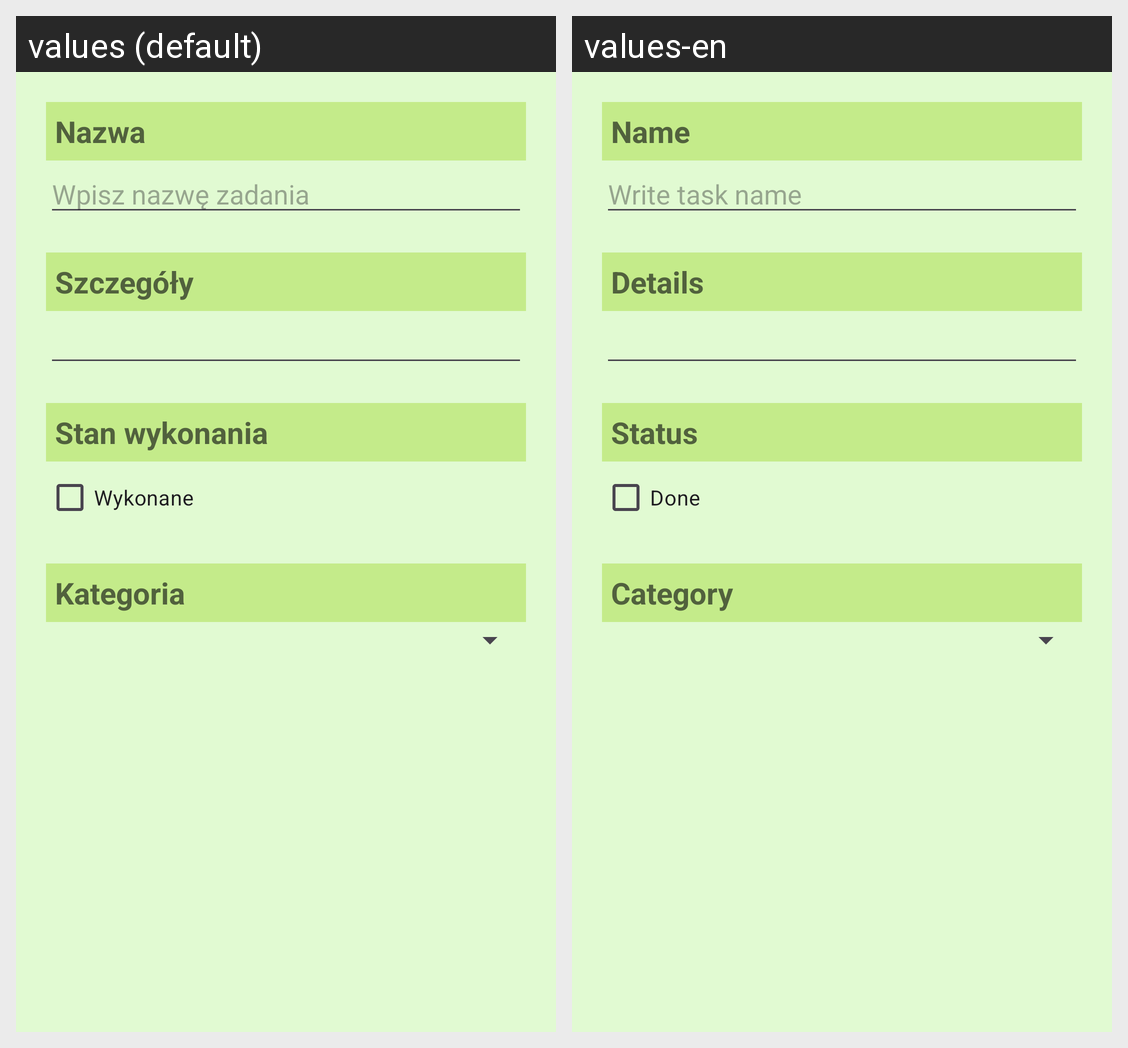

The Android screen above is rendered under two locales of the same app. Produce the string resources it draws, with the default and per-locale values.
Android screen res/layout/fragment_task.xml rendered under 2 locales, left to right: values (default), values-en. Device: Nexus 5 (rendered at 1080×1920; each locale shown at half size, 540×960, under a caption strip naming it); theme Theme.Zad5.
Strings drawn on this screen, with the default value and each locale's value (text and hints the layout hard-codes, and strings that could not be matched under every locale, appear in the picture but are not listed):

name_label
  values: Nazwa
  values-en: Name

name_hint
  values: Wpisz nazwę zadania
  values-en: Write task name

details_label
  values: Szczegóły
  values-en: Details

status_label
  values: Stan wykonania
  values-en: Status

done_label
  values: Wykonane
  values-en: Done

category_label
  values: Kategoria
  values-en: Category
